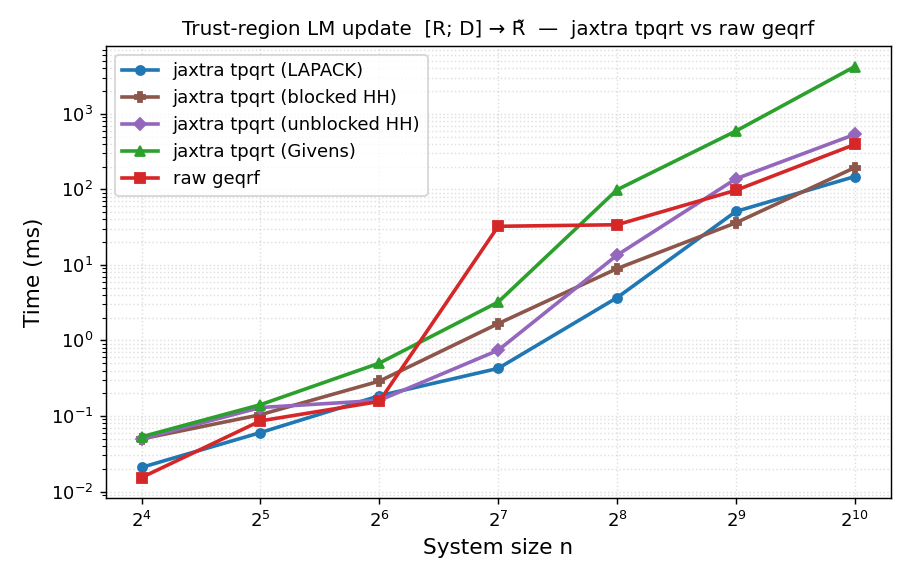

The file beside this chart, header and first rows:
n, method, time_ms
16, jaxtra tpqrt (LAPACK), 0.02088
16, jaxtra tpqrt (blocked HH), 0.04977
16, jaxtra tpqrt (unblocked HH), 0.0499
16, jaxtra tpqrt (Givens), 0.05302
16, raw geqrf, 0.01534
32, jaxtra tpqrt (LAPACK), 0.06035
32, jaxtra tpqrt (blocked HH), 0.104
32, jaxtra tpqrt (unblocked HH), 0.1295
32, jaxtra tpqrt (Givens), 0.1412
32, raw geqrf, 0.08609
64, jaxtra tpqrt (LAPACK), 0.1852
64, jaxtra tpqrt (blocked HH), 0.2891
64, jaxtra tpqrt (unblocked HH), 0.1609
64, jaxtra tpqrt (Givens), 0.5006
64, raw geqrf, 0.1557
128, jaxtra tpqrt (LAPACK), 0.427
128, jaxtra tpqrt (blocked HH), 1.67
128, jaxtra tpqrt (unblocked HH), 0.7422
128, jaxtra tpqrt (Givens), 3.225
128, raw geqrf, 32.44
256, jaxtra tpqrt (LAPACK), 3.686
256, jaxtra tpqrt (blocked HH), 8.938
256, jaxtra tpqrt (unblocked HH), 13.47
256, jaxtra tpqrt (Givens), 98.79
256, raw geqrf, 34.01
512, jaxtra tpqrt (LAPACK), 51
512, jaxtra tpqrt (blocked HH), 36.11
512, jaxtra tpqrt (unblocked HH), 138
512, jaxtra tpqrt (Givens), 592
512, raw geqrf, 97.29
1024, jaxtra tpqrt (LAPACK), 147.8
1024, jaxtra tpqrt (blocked HH), 194.1
1024, jaxtra tpqrt (unblocked HH), 534.2
1024, jaxtra tpqrt (Givens), 4227
1024, raw geqrf, 393.1
